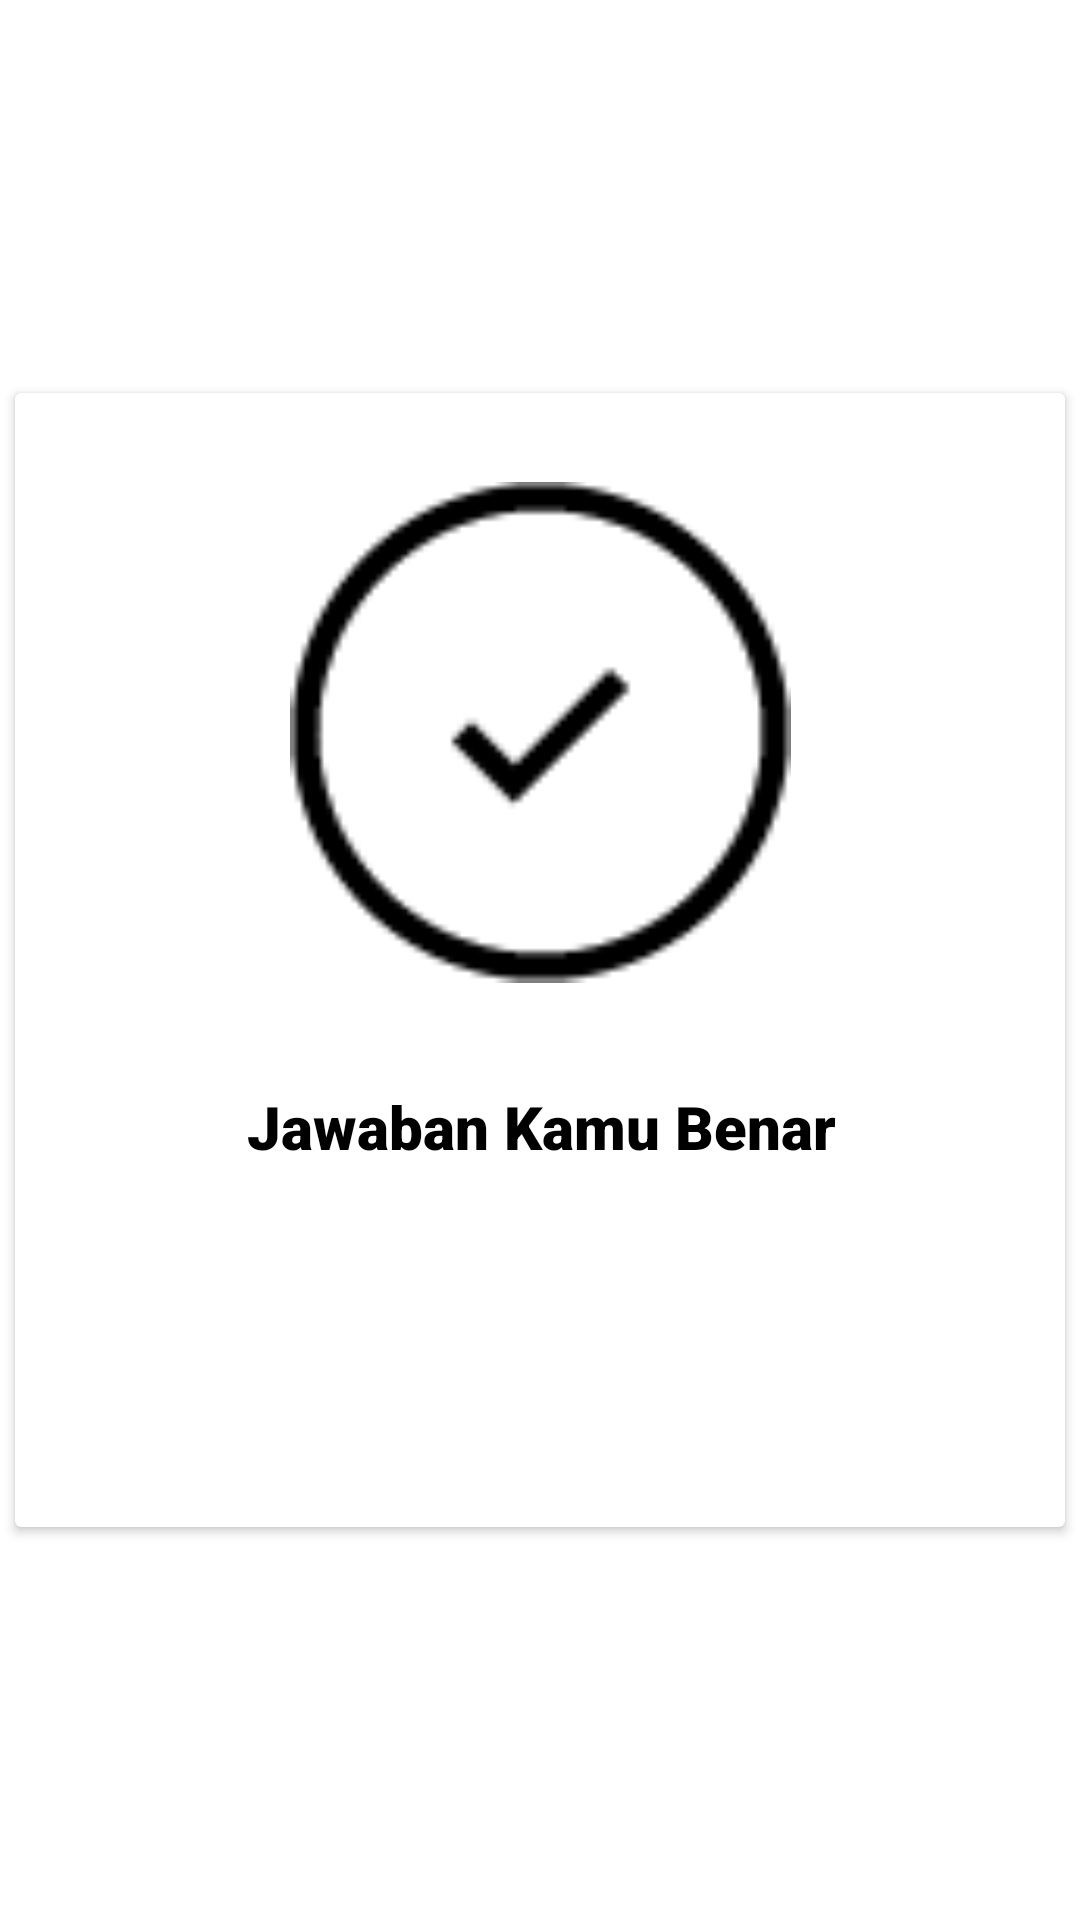

Layout XML and referenced resources for this Android screen:
<!-- AndroidManifest.xml: application theme Theme.BioUp -->
<!-- res/layout/custom_dialog2.xml -->
<?xml version="1.0" encoding="utf-8"?>
<androidx.constraintlayout.widget.ConstraintLayout xmlns:android="http://schemas.android.com/apk/res/android"
    xmlns:app="http://schemas.android.com/apk/res-auto"
    xmlns:tools="http://schemas.android.com/tools"
    android:layout_width="match_parent"
    android:layout_height="match_parent">

    <androidx.cardview.widget.CardView
        android:layout_width="350dp"
        android:layout_height="wrap_content"
        app:layout_constraintBottom_toBottomOf="parent"
        app:layout_constraintEnd_toEndOf="parent"
        app:layout_constraintStart_toStartOf="parent"
        app:layout_constraintTop_toTopOf="parent">

        <androidx.constraintlayout.widget.ConstraintLayout
            android:layout_width="match_parent"
            android:layout_height="match_parent">

            <ImageView
                android:id="@+id/imageView4"
                android:layout_width="167dp"
                android:layout_height="176dp"
                android:layout_marginTop="25dp"
                app:layout_constraintEnd_toEndOf="parent"
                app:layout_constraintStart_toStartOf="parent"
                app:layout_constraintTop_toTopOf="parent"
                app:srcCompat="@drawable/check" />

            <TextView
                android:id="@+id/textView4"
                android:layout_width="wrap_content"
                android:layout_height="wrap_content"
                android:layout_marginTop="30dp"
                android:fontFamily="sans-serif-black"
                android:text="Jawaban Kamu Benar"
                android:textColor="#000000"
                android:textSize="20sp"
                app:layout_constraintEnd_toEndOf="@+id/imageView4"
                app:layout_constraintHorizontal_bias="0.494"
                app:layout_constraintStart_toStartOf="@+id/imageView4"
                app:layout_constraintTop_toBottomOf="@+id/imageView4" />

            <androidx.appcompat.widget.AppCompatButton
                android:id="@+id/btn_dialog2"
                android:layout_width="200dp"
                android:layout_height="50dp"
                android:layout_marginTop="40dp"
                android:layout_marginBottom="30dp"
                android:background="@drawable/shape_radius_green"
                android:text="Oke"
                android:textColor="#FFFFFF"
                android:textSize="20sp"
                android:textStyle="bold"
                app:layout_constraintBottom_toBottomOf="parent"
                app:layout_constraintEnd_toEndOf="@+id/textView4"
                app:layout_constraintHorizontal_bias="0.0"
                app:layout_constraintStart_toStartOf="@+id/textView4"
                app:layout_constraintTop_toBottomOf="@+id/textView4" />


        </androidx.constraintlayout.widget.ConstraintLayout>
    </androidx.cardview.widget.CardView>
</androidx.constraintlayout.widget.ConstraintLayout>
<!-- resources referenced by this layout -->
<resources>
  <!-- drawable check: png bitmap (drawable, 967 bytes) -->
  <style name="Theme.BioUp" parent="Theme.MaterialComponents.DayNight.NoActionBar">
          
          <item name="colorPrimary">@color/purple_500</item>
          <item name="colorPrimaryVariant">@color/purple_700</item>
          <item name="colorOnPrimary">@color/white</item>
          
          <item name="colorSecondary">@color/teal_200</item>
          <item name="colorSecondaryVariant">@color/teal_700</item>
          <item name="colorOnSecondary">@color/black</item>
          
          <item name="android:statusBarColor" tools:targetApi="l">@color/green</item>
          
      </style>
  <color name="purple_500">#FF6200EE</color>
  <color name="purple_700">#FF3700B3</color>
  <color name="white">#FFFFFFFF</color>
  <color name="teal_200">#FF03DAC5</color>
  <color name="teal_700">#FF018786</color>
  <color name="black">#FF000000</color>
  <color name="green">#1BBD74</color>
</resources>
